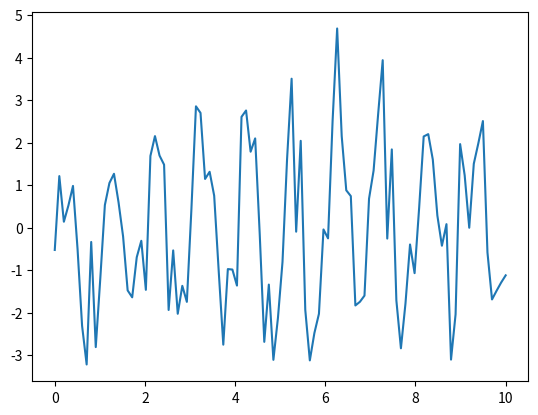

Write the Python code that produced this figure.
# [redacted]
# This program is free software; you can redistribute it and/or modify
# it under the terms of the GNU General Public License as published by
# the Free Software Foundation; either version 2 of the License, or
# (at your option) any later version.
#
# This program is distributed in the hope that it will be useful,
# but WITHOUT ANY WARRANTY; without even the implied warranty of
# MERCHANTABILITY or FITNESS FOR A PARTICULAR PURPOSE.  See the
# GNU General Public License for more details.
#
# You should have received a copy of the GNU General Public License
# along with this program; if not, write to the Free Software
# Foundation, Inc., 51 Franklin St, Fifth Floor, Boston, MA  02110-1301  USA

import numpy as np
import matplotlib.pyplot as plt


def power_spectral_density(x, time_step, freq_range = None):
    """
    returns the *single sided* power spectral density of the time trace x which is sampled at intervals time_step
    Args:
        x (array):  timetrace
        time_step (float): sampling interval of x
        freq_range (array or tuple): frequency range in the form [f_min, f_max] to return only the spectrum within this range

    Returns:

    """
    N = len(x)
    P = 2 * np.abs(np.fft.rfft(x))**2 / N * time_step
    F = np.fft.rfftfreq(len(x), time_step)

    if freq_range is not None:
        brange = np.all([F >= freq_range[0], F <= freq_range[1]], axis=0)
        P = P[brange]
        F = F[brange]

    return F, P

if __name__ == '__main__':
    l = 100

    tmax = 10
    t = np.linspace(0, tmax,l)

    dt = tmax / l
    signal = 2.* np.sin(2*np.pi *t) + np.random.randn(l)
    print(signal)

    plt.plot(t,signal)
    plt.show()